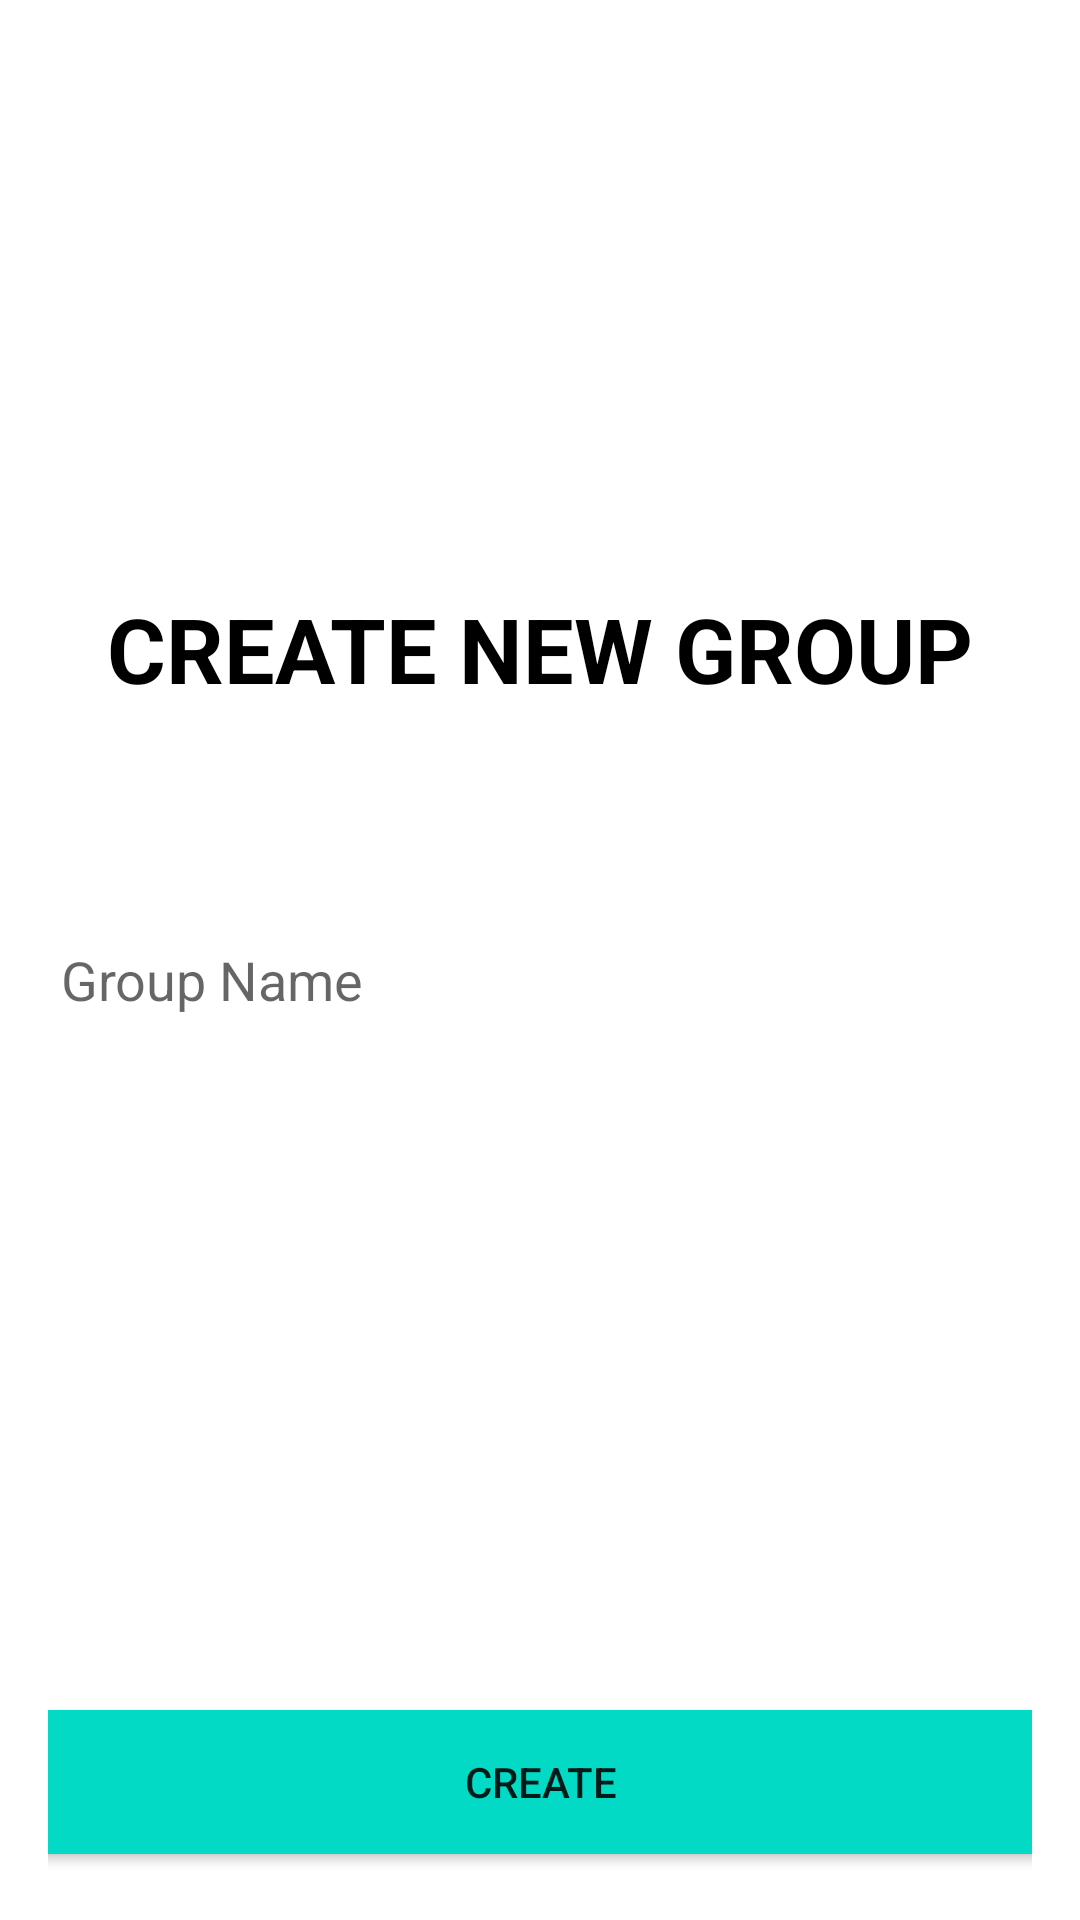

Android layout source for this screen:
<!-- AndroidManifest.xml: application theme Theme.ExpenseSharing -->
<!-- res/layout/activity_new_group.xml -->
<?xml version="1.0" encoding="utf-8"?>
<androidx.constraintlayout.widget.ConstraintLayout xmlns:android="http://schemas.android.com/apk/res/android"
    xmlns:app="http://schemas.android.com/apk/res-auto"
    xmlns:tools="http://schemas.android.com/tools"
    android:layout_width="match_parent"
    android:layout_height="match_parent"
    android:padding="16dp"
    android:background="@color/background"
    tools:context=".NewGroup">

    <ImageView
        android:id="@+id/imageView"
        android:layout_width="wrap_content"
        android:layout_height="wrap_content"
        android:src="@drawable/shape"
        app:layout_constraintStart_toStartOf="parent"
        app:layout_constraintTop_toTopOf="parent" />


    <TextView
        android:id="@+id/textView2"
        android:layout_width="wrap_content"
        android:layout_height="wrap_content"
        android:layout_marginTop="180dp"
        android:text="CREATE NEW GROUP"
        android:textColor="@color/black"
        android:textSize="30sp"
        android:textStyle="bold"
        app:layout_constraintEnd_toEndOf="parent"
        app:layout_constraintHorizontal_bias="0.497"
        app:layout_constraintStart_toStartOf="parent"
        app:layout_constraintTop_toTopOf="parent" />

    <EditText
        android:id="@+id/grpName"
        android:layout_width="360dp"
        android:layout_height="50dp"
        android:layout_marginTop="56dp"
        android:background="@drawable/input"
        android:hint="Group Name"
        android:paddingLeft="20dp"
        app:layout_constraintBottom_toBottomOf="parent"
        app:layout_constraintEnd_toEndOf="parent"
        app:layout_constraintHorizontal_bias="0.509"
        app:layout_constraintStart_toStartOf="parent"
        app:layout_constraintTop_toBottomOf="@+id/textView2"
        app:layout_constraintVertical_bias="0.033" />

 

    <Button
        android:id="@+id/btnCreate"
        android:layout_width="360dp"
        android:layout_height="60dp"
        android:layout_gravity="center_horizontal"
        android:layout_marginTop="548dp"
        android:backgroundTint="@color/teal_200"
        android:text="CREATE"
        app:layout_constraintEnd_toEndOf="parent"
        app:layout_constraintHorizontal_bias="0.509"
        app:layout_constraintStart_toStartOf="parent"
        app:layout_constraintTop_toTopOf="parent" />

</androidx.constraintlayout.widget.ConstraintLayout>
<!-- resources referenced by this layout -->
<resources>
  <!-- drawable input (drawable) -->
  <vector
      xmlns:android="http://schemas.android.com/apk/res/android"
      xmlns:aapt="http://schemas.android.com/aapt"
      android:width="360dp"
      android:height="50dp"
      android:viewportWidth="360"
      android:viewportHeight="50"
      >
  
      <group>
  
          <clip-path
              android:pathData="M25 0H335C348.807 0 360 11.1929 360 25C360 38.8071 348.807 50 335 50H25C11.1929 50 0 38.8071 0 25C0 11.1929 11.1929 0 25 0Z"
              />
  
          <path
              android:pathData="M0 0V50H360V0"
              android:fillColor="#FFFFFF"
              />
  
      </group>
  
  </vector>
  <style name="Theme.ExpenseSharing" parent="Theme.MaterialComponents.DayNight.NoActionBar">
          
          <item name="colorPrimary">@color/purple_500</item>
          <item name="colorPrimaryVariant">@color/purple_700</item>
          <item name="colorOnPrimary">@color/white</item>
          
          <item name="colorSecondary">@color/teal_200</item>
          <item name="colorSecondaryVariant">@color/teal_700</item>
          <item name="colorOnSecondary">@color/black</item>
          
          <item name="android:statusBarColor">?attr/colorPrimaryVariant</item>
          
      </style>
  <!-- not gathered from this repository: default colours our renderer supplied (Android Studio template values) -->
  <color name="purple_500">#FF6200EE</color>
  <color name="purple_700">#FF3700B3</color>
  <color name="teal_200">#FF03DAC5</color>
  <color name="teal_700">#FF018786</color>
  <color name="black">#FF000000</color>
  <color name="white">#FFFFFFFF</color>
</resources>
